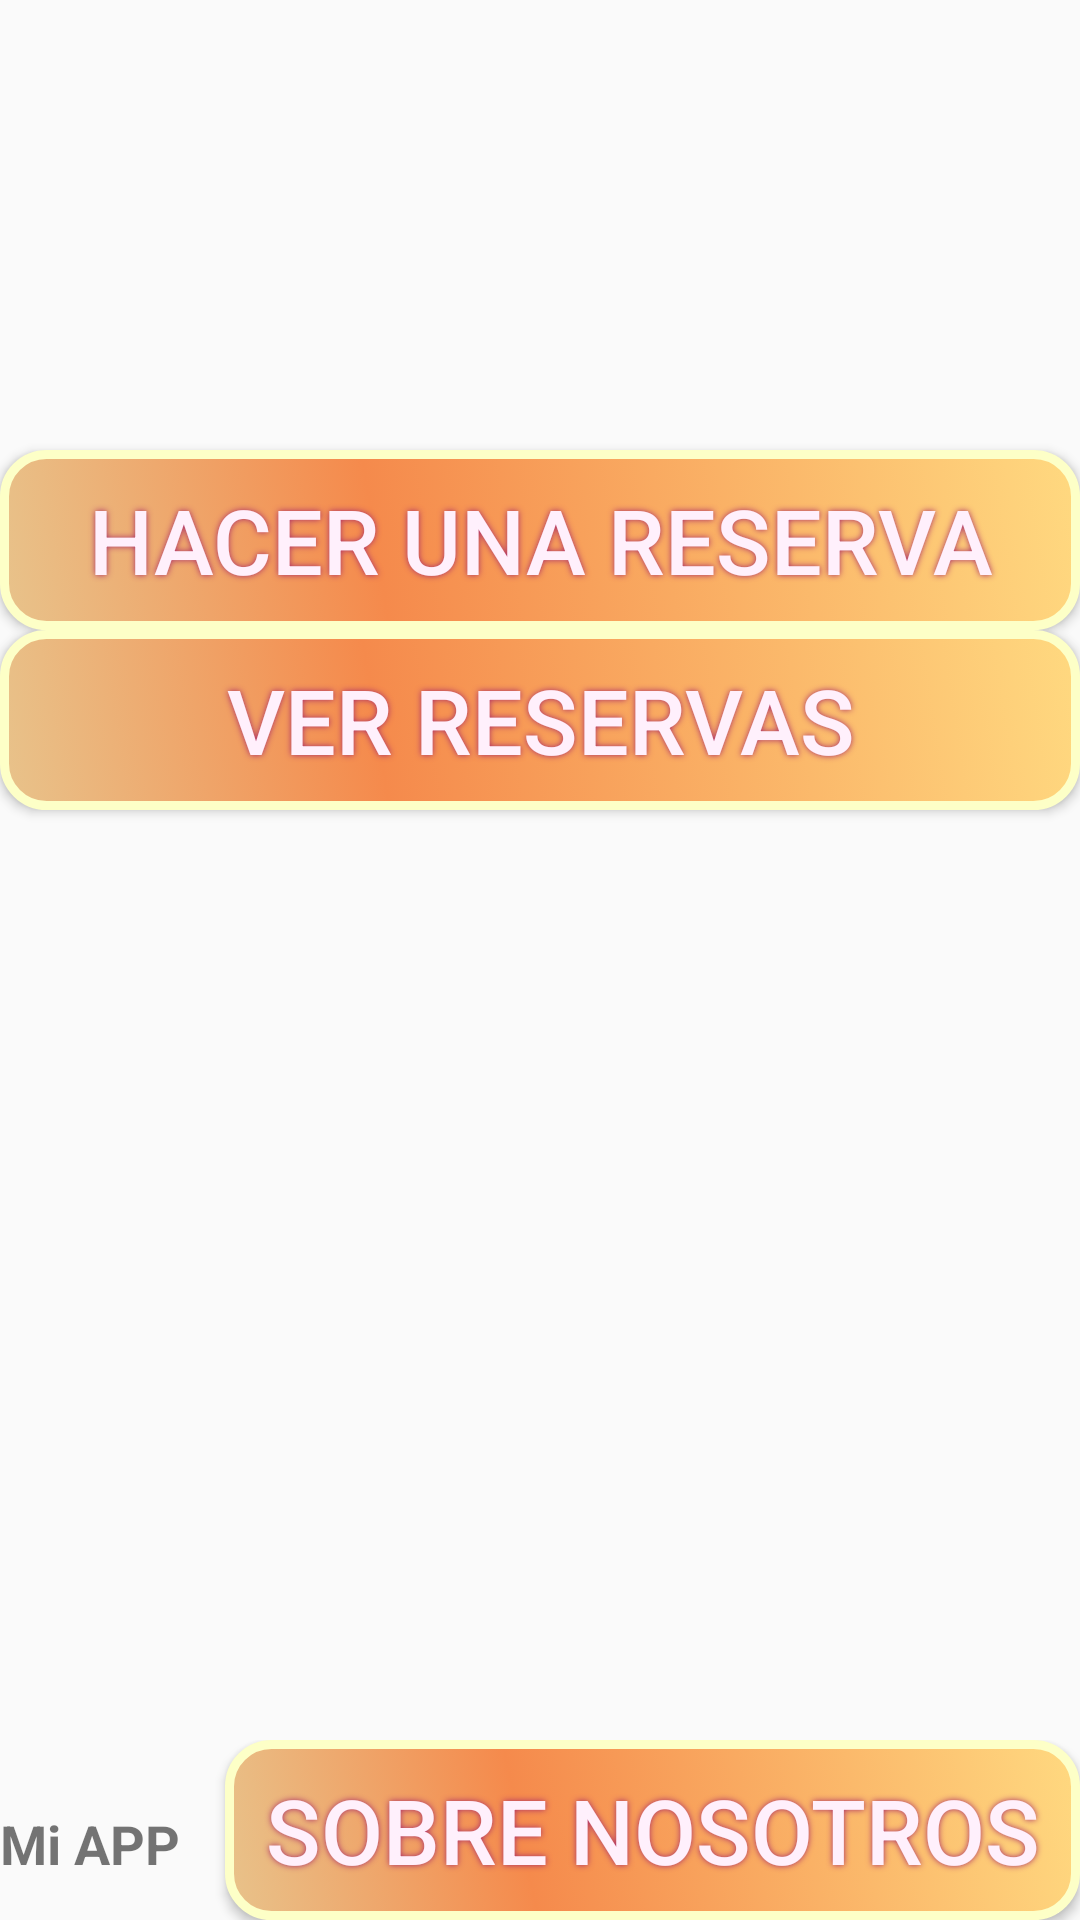

This screen was rendered from an Android layout file. Write that file and the resources it references.
<!-- AndroidManifest.xml: application theme AppTheme -->
<!-- res/layout/activity_main.xml -->
<?xml version="1.0" encoding="utf-8"?>
<LinearLayout xmlns:android="http://schemas.android.com/apk/res/android"
    xmlns:app="http://schemas.android.com/apk/res-auto"
    xmlns:tools="http://schemas.android.com/tools"
    android:layout_width="match_parent"
    android:layout_height="match_parent"
    android:orientation="vertical"
    style="@style/fondo"
    tools:context="com.example.didact.ejerciciofinal1.MainActivity">


    <LinearLayout
        android:layout_width="match_parent"
        style="@style/cabercera"
        android:orientation="horizontal"></LinearLayout>

    <Button
        android:id="@+id/btnReservaPrin"
        android:layout_width="match_parent"
        android:layout_height="wrap_content"
        android:onClick="clickReserva"
        style="@style/boton"
        android:text="Hacer una reserva" />

    <Button
        android:id="@+id/btnVerReservas"
        android:layout_width="match_parent"
        android:layout_height="wrap_content"
        android:onClick="clickVerReservas"
        style="@style/boton"
        android:text="Ver reservas" />

    <RelativeLayout
        android:layout_width="match_parent"
        android:layout_height="match_parent"
        android:gravity="bottom">

        <LinearLayout
            android:layout_width="match_parent"
            android:layout_height="wrap_content"
            android:orientation="horizontal">

            <TextView
                android:id="@+id/textView"
                android:layout_width="wrap_content"
                android:layout_height="wrap_content"
                android:layout_weight="1"
                android:text="Mi APP"
                style="@style/texto"
                android:textSize="18sp" />

            <Button
                android:id="@+id/button3"
                android:layout_width="wrap_content"
                android:layout_height="wrap_content"
                android:layout_weight="1"
                android:onClick="dialogInfo"
                style="@style/boton"
                android:text="Sobre nosotros" />
        </LinearLayout>
    </RelativeLayout>
</LinearLayout>
<!-- resources referenced by this layout -->
<resources>
  <style name="boton">
          <item name="android:background">@drawable/botoncambia</item>
          <item name="android:textColor">#FFF0FC</item>
          <item name="android:textSize">@dimen/s30</item>
          <item name="android:shadowColor">#A82868</item>
          <item name="android:shadowRadius">5</item>
      </style>
  <style name="cabercera">
  
          <item name="android:background">@drawable/cabecera</item>
          <item name="android:layout_height">@dimen/d150</item>
  
      </style>
  <style name="fondo">
          <item name="android:background">@color/Wheat</item>
  
      </style>
  <style name="texto">
          <item name="android:textSize">@dimen/d20</item>
          <item name="android:textColor">@color/Indigo</item>
          <item name="android:textStyle">bold</item>
  
      </style>
  <style name="AppTheme" parent="Theme.AppCompat.Light.DarkActionBar">
          
          <item name="colorPrimary">@color/colorPrimary</item>
          <item name="colorPrimaryDark">@color/colorPrimaryDark</item>
          <item name="colorAccent">@color/colorAccent</item>
      </style>
  <!-- drawable botoncambia (drawable) -->
  <?xml version="1.0" encoding="utf-8"?>
  <selector xmlns:android="http://schemas.android.com/apk/res/android">
      <item android:drawable="@drawable/botonnopres" android:state_pressed="false"></item>
      <item android:drawable="@drawable/botonpres" android:state_pressed="true"></item>
  
  </selector>
  <dimen name="s30">30sp</dimen>
  <dimen name="d150">150dp</dimen>
  <dimen name="d20">20dp</dimen>
  <!-- drawable botonnopres (drawable) -->
  <?xml version="1.0" encoding="utf-8"?>
  <shape xmlns:android="http://schemas.android.com/apk/res/android" android:shape="rectangle" >
      <corners
          android:radius="14dp"
          />
      <gradient
          android:angle="45"
          android:centerX="35%"
          android:centerColor="#F58A4C"
          android:startColor="#E8C38B"
          android:endColor="#FFD980"
          android:type="linear"
          />
      <padding
          android:left="0dp"
          android:top="0dp"
          android:right="0dp"
          android:bottom="0dp"
          />
      <size
          android:width="270dp"
          android:height="60dp"
          />
      <stroke
          android:width="3dp"
          android:color="#FDFFC7"
          />
  </shape>
  <!-- drawable botonpres (drawable) -->
  <?xml version="1.0" encoding="utf-8"?>
  <shape xmlns:android="http://schemas.android.com/apk/res/android" android:shape="rectangle" >
      <corners
          android:radius="14dp"
          />
      <gradient
          android:angle="45"
          android:centerX="35%"
          android:centerColor="#94532d"
          android:startColor="#E8C38B"
          android:endColor="#FFD980"
          android:type="linear"
          />
      <padding
          android:left="0dp"
          android:top="0dp"
          android:right="0dp"
          android:bottom="0dp"
          />
      <size
          android:width="270dp"
          android:height="60dp"
          />
      <stroke
          android:width="3dp"
          android:color="#FDFFC7"
          />
  </shape>
  <!-- not gathered from this repository: default colours our renderer supplied (Android Studio template values) -->
  <color name="colorPrimary">#FF6200EE</color>
  <color name="colorPrimaryDark">#FF3700B3</color>
  <color name="colorAccent">#FF03DAC5</color>
</resources>
